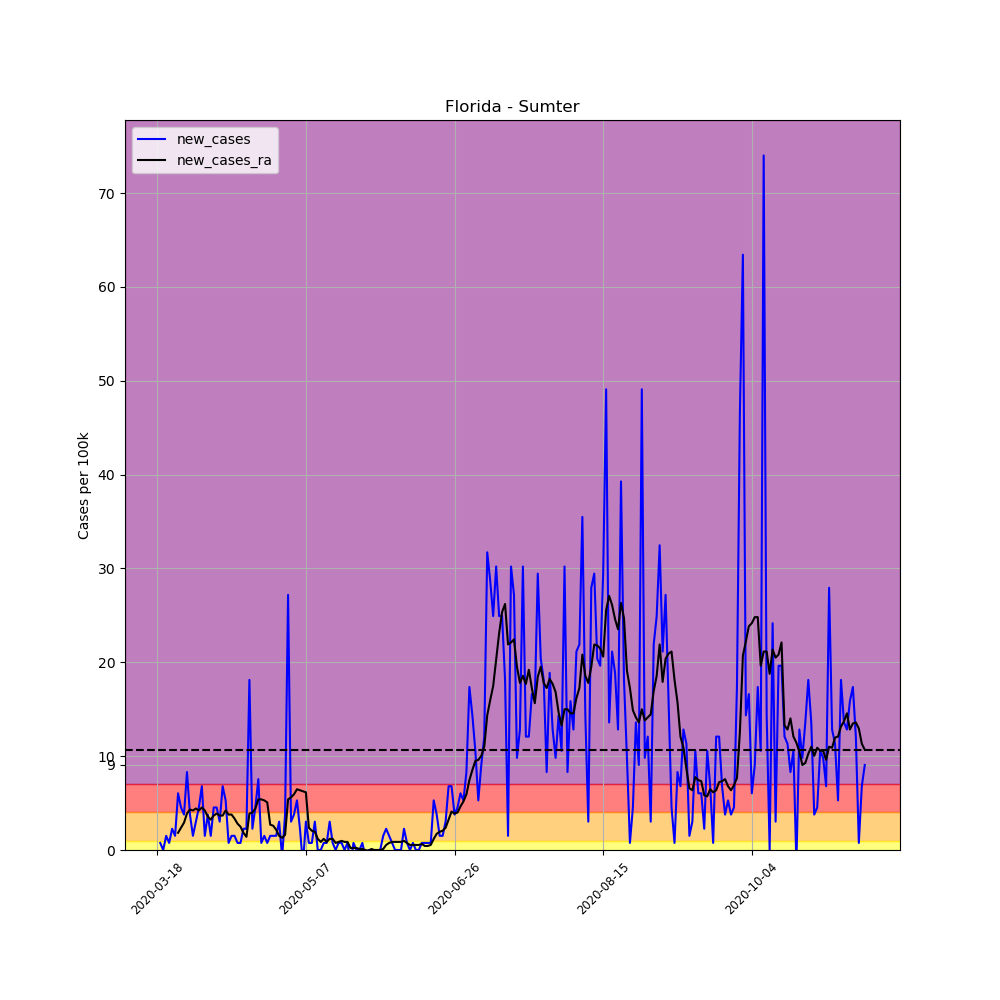

The data file committed next to this chart (first rows):
, date, county, state, fips, cases, deaths, COUNTY, STNAME, CTYNAME, POPESTIMATE2019, per_100k, per_100k_ra, new_cases, new_cases_ra
134909, 2020-03-18, Sumter, Florida, 12119, 1, 0, 119, Florida, Sumter, 132420, 0.7552, , , 
134910, 2020-03-19, Sumter, Florida, 12119, 2, 0, 119, Florida, Sumter, 132420, 1.51, , 0.7552, 
134911, 2020-03-20, Sumter, Florida, 12119, 2, 0, 119, Florida, Sumter, 132420, 1.51, , 0.0, 
134912, 2020-03-21, Sumter, Florida, 12119, 4, 0, 119, Florida, Sumter, 132420, 3.021, , 1.51, 
134913, 2020-03-22, Sumter, Florida, 12119, 5, 0, 119, Florida, Sumter, 132420, 3.776, , 0.7552, 
134914, 2020-03-23, Sumter, Florida, 12119, 8, 0, 119, Florida, Sumter, 132420, 6.041, , 2.266, 
134915, 2020-03-24, Sumter, Florida, 12119, 10, 0, 119, Florida, Sumter, 132420, 7.552, 3.452, 1.51, 
134916, 2020-03-25, Sumter, Florida, 12119, 18, 0, 119, Florida, Sumter, 132420, 13.59, 5.286, 6.041, 1.834
134917, 2020-03-26, Sumter, Florida, 12119, 24, 0, 119, Florida, Sumter, 132420, 18.12, 7.66, 4.531, 2.373
134918, 2020-03-27, Sumter, Florida, 12119, 29, 0, 119, Florida, Sumter, 132420, 21.9, 10.57, 3.776, 2.913
134919, 2020-03-28, Sumter, Florida, 12119, 40, 0, 119, Florida, Sumter, 132420, 30.21, 14.46, 8.307, 3.884
134920, 2020-03-29, Sumter, Florida, 12119, 45, 0, 119, Florida, Sumter, 132420, 33.98, 18.77, 3.776, 4.315
134921, 2020-03-30, Sumter, Florida, 12119, 47, 0, 119, Florida, Sumter, 132420, 35.49, 22.98, 1.51, 4.207
134922, 2020-03-31, Sumter, Florida, 12119, 51, 0, 119, Florida, Sumter, 132420, 38.51, 27.4, 3.021, 4.423
134923, 2020-04-01, Sumter, Florida, 12119, 57, 0, 119, Florida, Sumter, 132420, 43.04, 31.61, 4.531, 4.207
134924, 2020-04-02, Sumter, Florida, 12119, 66, 2, 119, Florida, Sumter, 132420, 49.84, 36.14, 6.797, 4.531
134925, 2020-04-03, Sumter, Florida, 12119, 68, 3, 119, Florida, Sumter, 132420, 51.35, 40.35, 1.51, 4.207
134926, 2020-04-04, Sumter, Florida, 12119, 73, 3, 119, Florida, Sumter, 132420, 55.13, 43.91, 3.776, 3.56
134927, 2020-04-05, Sumter, Florida, 12119, 75, 3, 119, Florida, Sumter, 132420, 56.64, 47.14, 1.51, 3.236
134928, 2020-04-06, Sumter, Florida, 12119, 81, 5, 119, Florida, Sumter, 132420, 61.17, 50.81, 4.531, 3.668
134929, 2020-04-07, Sumter, Florida, 12119, 87, 7, 119, Florida, Sumter, 132420, 65.7, 54.7, 4.531, 3.884
134930, 2020-04-08, Sumter, Florida, 12119, 91, 7, 119, Florida, Sumter, 132420, 68.72, 58.36, 3.021, 3.668
134931, 2020-04-09, Sumter, Florida, 12119, 100, 7, 119, Florida, Sumter, 132420, 75.52, 62.03, 6.797, 3.668
134932, 2020-04-10, Sumter, Florida, 12119, 107, 9, 119, Florida, Sumter, 132420, 80.8, 66.24, 5.286, 4.207
134933, 2020-04-11, Sumter, Florida, 12119, 108, 9, 119, Florida, Sumter, 132420, 81.56, 70.02, 0.7552, 3.776
134934, 2020-04-12, Sumter, Florida, 12119, 110, 9, 119, Florida, Sumter, 132420, 83.07, 73.79, 1.51, 3.776
134935, 2020-04-13, Sumter, Florida, 12119, 112, 9, 119, Florida, Sumter, 132420, 84.58, 77.14, 1.51, 3.344
134936, 2020-04-14, Sumter, Florida, 12119, 113, 9, 119, Florida, Sumter, 132420, 85.33, 79.94, 0.7552, 2.805
134937, 2020-04-15, Sumter, Florida, 12119, 114, 11, 119, Florida, Sumter, 132420, 86.09, 82.42, 0.7552, 2.481
134938, 2020-04-16, Sumter, Florida, 12119, 117, 11, 119, Florida, Sumter, 132420, 88.36, 84.26, 2.266, 1.834
134939, 2020-04-17, Sumter, Florida, 12119, 120, 11, 119, Florida, Sumter, 132420, 90.62, 85.66, 2.266, 1.402
134940, 2020-04-18, Sumter, Florida, 12119, 144, 11, 119, Florida, Sumter, 132420, 108.7, 89.54, 18.12, 3.884
134941, 2020-04-19, Sumter, Florida, 12119, 147, 11, 119, Florida, Sumter, 132420, 111, 93.53, 2.266, 3.992
134942, 2020-04-20, Sumter, Florida, 12119, 153, 11, 119, Florida, Sumter, 132420, 115.5, 97.96, 4.531, 4.423
134943, 2020-04-21, Sumter, Florida, 12119, 163, 11, 119, Florida, Sumter, 132420, 123.1, 103.4, 7.552, 5.394
134944, 2020-04-22, Sumter, Florida, 12119, 164, 11, 119, Florida, Sumter, 132420, 123.8, 108.7, 0.7552, 5.394
134945, 2020-04-23, Sumter, Florida, 12119, 166, 12, 119, Florida, Sumter, 132420, 125.4, 114, 1.51, 5.286
134946, 2020-04-24, Sumter, Florida, 12119, 167, 12, 119, Florida, Sumter, 132420, 126.1, 119.1, 0.7552, 5.07
134947, 2020-04-25, Sumter, Florida, 12119, 169, 12, 119, Florida, Sumter, 132420, 127.6, 121.8, 1.51, 2.697
134948, 2020-04-26, Sumter, Florida, 12119, 171, 12, 119, Florida, Sumter, 132420, 129.1, 124.4, 1.51, 2.589
134949, 2020-04-27, Sumter, Florida, 12119, 173, 12, 119, Florida, Sumter, 132420, 130.6, 126.5, 1.51, 2.158
134950, 2020-04-28, Sumter, Florida, 12119, 177, 13, 119, Florida, Sumter, 132420, 133.7, 128.1, 3.021, 1.51
134951, 2020-04-29, Sumter, Florida, 12119, 176, 13, 119, Florida, Sumter, 132420, 132.9, 129.4, -0.7552, 1.295
134952, 2020-04-30, Sumter, Florida, 12119, 181, 13, 119, Florida, Sumter, 132420, 136.7, 131, 3.776, 1.618
134953, 2020-05-01, Sumter, Florida, 12119, 217, 14, 119, Florida, Sumter, 132420, 163.9, 136.4, 27.19, 5.394
134954, 2020-05-02, Sumter, Florida, 12119, 221, 14, 119, Florida, Sumter, 132420, 166.9, 142, 3.021, 5.61
134955, 2020-05-03, Sumter, Florida, 12119, 226, 14, 119, Florida, Sumter, 132420, 170.7, 147.9, 3.776, 5.934
134956, 2020-05-04, Sumter, Florida, 12119, 233, 14, 119, Florida, Sumter, 132420, 176, 154.4, 5.286, 6.473
134957, 2020-05-05, Sumter, Florida, 12119, 236, 14, 119, Florida, Sumter, 132420, 178.2, 160.7, 2.266, 6.365
134958, 2020-05-06, Sumter, Florida, 12119, 234, 14, 119, Florida, Sumter, 132420, 176.7, 167, -1.51, 6.257
134959, 2020-05-07, Sumter, Florida, 12119, 238, 14, 119, Florida, Sumter, 132420, 179.7, 173.2, 3.021, 6.149
134960, 2020-05-08, Sumter, Florida, 12119, 239, 14, 119, Florida, Sumter, 132420, 180.5, 175.5, 0.7552, 2.373
134961, 2020-05-09, Sumter, Florida, 12119, 240, 14, 119, Florida, Sumter, 132420, 181.2, 177.6, 0.7552, 2.05
134962, 2020-05-10, Sumter, Florida, 12119, 244, 14, 119, Florida, Sumter, 132420, 184.3, 179.5, 3.021, 1.942
134963, 2020-05-11, Sumter, Florida, 12119, 244, 14, 119, Florida, Sumter, 132420, 184.3, 180.7, 0.0, 1.187
134964, 2020-05-12, Sumter, Florida, 12119, 244, 15, 119, Florida, Sumter, 132420, 184.3, 181.6, 0.0, 0.8631
134965, 2020-05-13, Sumter, Florida, 12119, 245, 15, 119, Florida, Sumter, 132420, 185, 182.8, 0.7552, 1.187
134966, 2020-05-14, Sumter, Florida, 12119, 246, 16, 119, Florida, Sumter, 132420, 185.8, 183.6, 0.7552, 0.8631
134967, 2020-05-15, Sumter, Florida, 12119, 250, 16, 119, Florida, Sumter, 132420, 188.8, 184.8, 3.021, 1.187
134968, 2020-05-16, Sumter, Florida, 12119, 251, 16, 119, Florida, Sumter, 132420, 189.5, 186, 0.7552, 1.187
... 179 more rows
